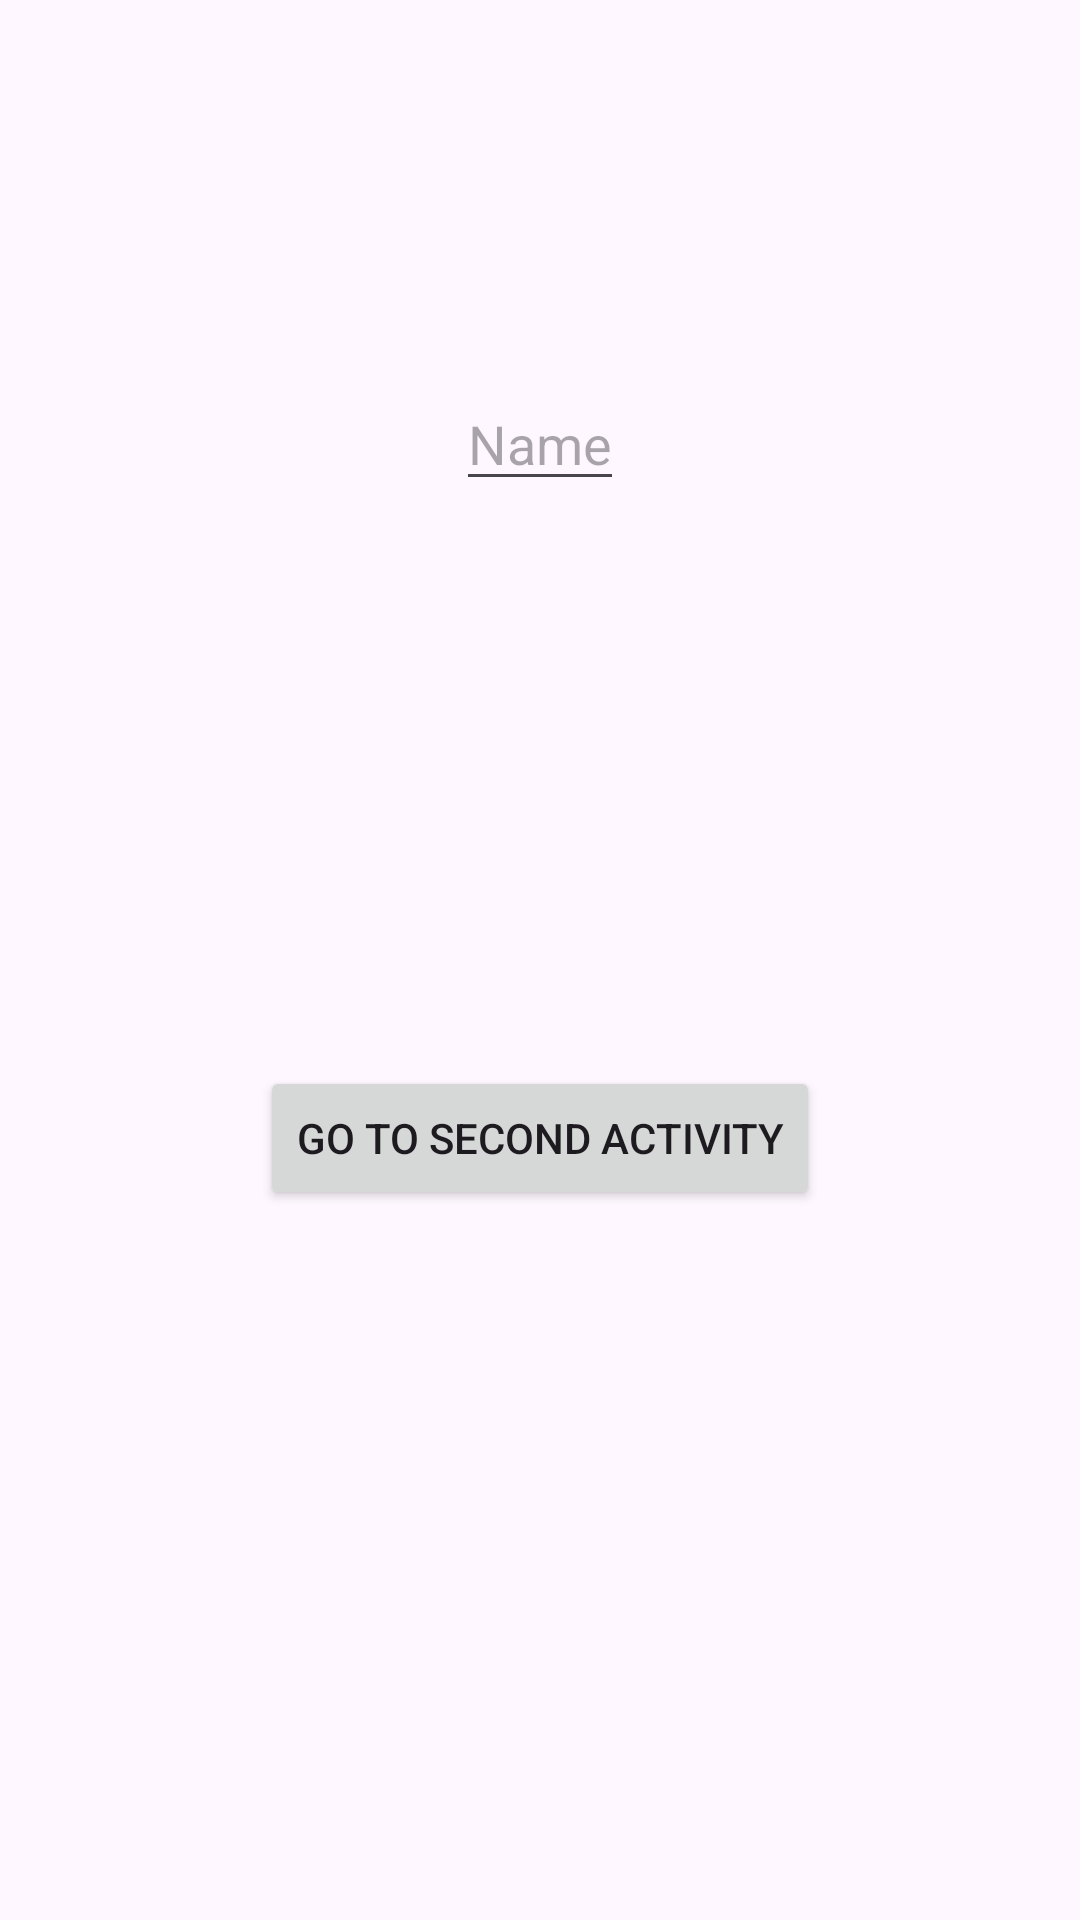

This screen was rendered from an Android layout file. Write that file and the resources it references.
<!-- AndroidManifest.xml: application theme Theme.MobileProgrammingXml -->
<!-- res/layout/activity_main.xml -->
<?xml version="1.0" encoding="utf-8"?>
<androidx.constraintlayout.widget.ConstraintLayout xmlns:android="http://schemas.android.com/apk/res/android"
    xmlns:app="http://schemas.android.com/apk/res-auto"
    xmlns:tools="http://schemas.android.com/tools"
    android:id="@+id/main"
    android:layout_width="match_parent"
    android:layout_height="match_parent"
    tools:context=".MainActivity">

    <EditText
        android:layout_width="wrap_content"
        android:layout_height="wrap_content"
        android:autofillHints=""
        android:inputType="text"
        android:hint="@string/name"
        app:layout_constraintBottom_toTopOf="@+id/button"
        app:layout_constraintEnd_toEndOf="parent"
        app:layout_constraintHorizontal_bias="0.5"
        app:layout_constraintStart_toStartOf="parent"
        app:layout_constraintTop_toTopOf="parent"
        app:layout_constraintVertical_bias="0.4" />

    <Button
        android:id="@+id/button"
        android:layout_width="wrap_content"
        android:layout_height="wrap_content"
        android:onClick="goToSecondActivity"
        android:text="@string/go_to_second_activity"
        app:layout_constraintBottom_toBottomOf="parent"
        app:layout_constraintEnd_toEndOf="parent"
        app:layout_constraintHorizontal_bias="0.5"
        app:layout_constraintStart_toStartOf="parent"
        app:layout_constraintTop_toTopOf="parent"
        app:layout_constraintVertical_bias="0.6" />

</androidx.constraintlayout.widget.ConstraintLayout>
<!-- resources referenced by this layout -->
<resources>
  <string name="go_to_second_activity">Go to Second Activity</string>
  <string name="name">Name</string>
  <style name="Theme.MobileProgrammingXml" parent="Base.Theme.MobileProgrammingXml" />
  <style name="Base.Theme.MobileProgrammingXml" parent="Theme.Material3.DayNight.NoActionBar">
          
          
      </style>
</resources>
